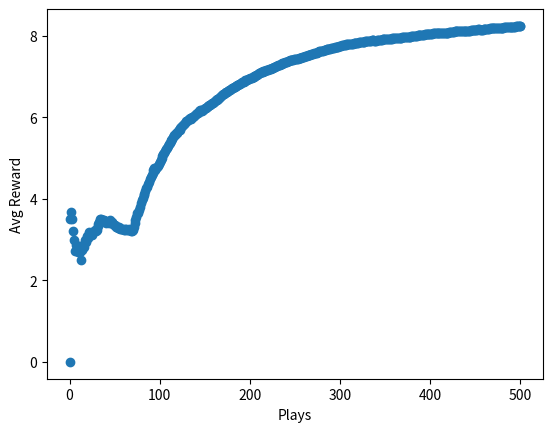

Reproduce this figure in Python.
import numpy as np
from scipy import stats
import random
import matplotlib.pyplot as plt


# work out the reward we get, the average reward returned from this will be dependant on how good the average mean generated is
def get_reward(prob, n=10):
    reward = 0
    for i in range(n): # for the range of $0 to $10
        if random.random() < prob: # if the random float is less than the mean probability then bump reward value
            reward += 1 # lower avg mean probabilities will need more luck to get a reward of 10
    return reward

# Function to update a new record
def update_record(record,action,r):
    # Update the mean average.. because mean avg is:  sum(Q for action k) / number of times action k we can do
    # Number of actions * sum(Q for action k) to get back to the sum then add the new action and divide again by num actions + 1 to recalc the mean avg
    new_r = (record[action,0] * record[action,1] + r) / (record[action,0] + 1) # Calculate an updated mean average value
    record[action,0] = record[action,0] + 1
    record[action,1] = new_r
    return record

def get_best_arm(record):
    arm_index = np.argmax(record[:,1],axis=0) # get the biggest Q value out of all the machines : 
    return arm_index


def softmax(av, tau=1.12):
    softm = np.exp(av / tau) / np.sum( np.exp(av / tau) ) 
    return softm

'''
Now we can get into the main loop for playing the n-armed bandit game. 
If a random number is greater than the epsilon parameter, we just calculate the best action
 using the get_best_arm function and take that action. Otherwise we take a random action 
 to ensure some amount of exploration. After choosing the arm, we use the get_reward function 
 and observe the reward value. We then update the record array with this new observation. 
 We repeat this process a bunch of times, and it will continually update the record array. 
 The arm with the highest reward probability should eventually get chosen most often, since 
 it will give out the highest average reward. We’ve set it to play 500 times in the following 
 listing, and to display a matplotlib scatter plot of the mean reward against plays. Hopefully 
 we’ll see that the mean reward increases as we play more times.
'''

print(np.mean([get_reward(0.7) for _ in range(2000)]))
n = 10 # Number of slot machines
probs = np.random.rand(n) # Mean probability for each slot machine. E.g 0.7 will have probability distribution highest at $7 reward
print(probs)
eps = 0.2 # Epsilon value - 20 percent chance a random action will be performed. 70 percent chance we will take the highest Q value action
record = np.zeros((n,2)) # this record is an n x 2 matrix which will hold the mean average reward and the number of times the machine has been played for each machine
print(record)
fig, ax = plt.subplots(1,1) 
ax.set_xlabel("Plays")
ax.set_ylabel("Avg Reward") 

rewards = [0]
for i in range(500):
    # if random.random() > eps:
    #     choice = get_best_arm(record)
    # else:
    #     choice = np.random.randint(10)
    p = softmax(record[:,1]) # Get a probability distribution over all the 10 machines
    choice = np.random.choice(np.arange(n), p=p) # Get a choice (index representing what machine we are spinning), probability of choice selected based on softmax function
    r = get_reward(probs[choice]) # Get the reward - higher mean avg reward machine will grant the higher reward
    record = update_record(record,choice,r) # Update the record ledger
    mean_reward = ((i+1) * rewards[-1] + r) / (i+2) # i + 1 to deal with i = 0. Keeping track of mean reward
    rewards.append(mean_reward)
ax.scatter(np.arange(len(rewards)),rewards)
plt.xlabel('Plays')
plt.ylabel('Avg Reward')
plt.show()

